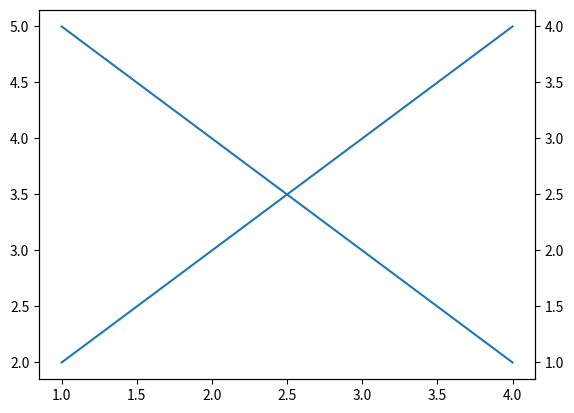

Generate this figure with matplotlib:
from matplotlib import pyplot as plt

a = [1,2,3,4]
b = [2,3,4,5]
c = [4,3,2,1]

fig = plt.figure()
# sub_fig1 = fig.add_subplot(111)
# sub_fig1.plot(a,b)
# sub_fig1.set_ylabel('Label1')
# sub_fig1.set_xlabel('Xlabel1')

# sub_fig2 = sub_fig1.twinx()
# sub_fig2.plot(a,c)
# sub_fig2.set_ylabel('Label2')

plt.plot(a,b)
plt.twinx()
plt.plot(a,c)

plt.show()